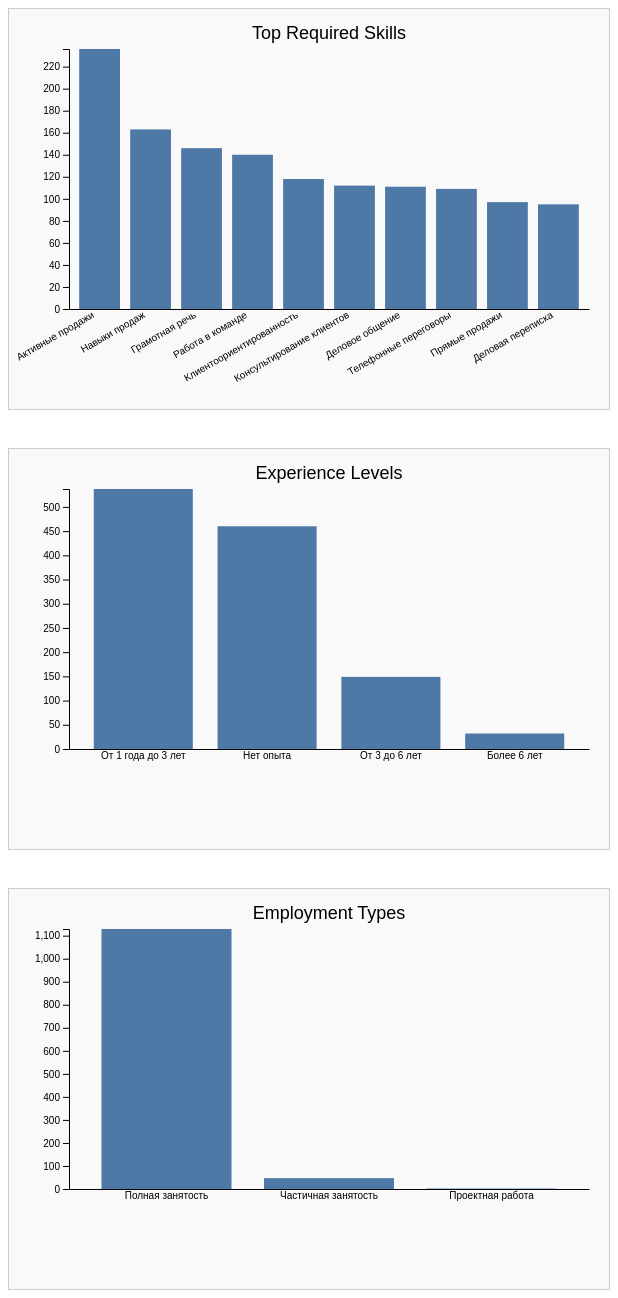
D3 v7 page, settled after 480 driven frames (8 s of simulated time); the page loaded 1 data file(s).


    // Initialize counters
    let skillCounts = {};
    let experienceCounts = {};
    let employmentCounts = {};
  
    // Load and process data
    d3.csv("data.csv").then(data => {
      data.forEach(row => {
        // Process key_skills
        if (row.key_skills) {
          const skills = row.key_skills.split(',').map(s => s.trim()).filter(s => s);
          skills.forEach(skill => {
            skillCounts[skill] = (skillCounts[skill] || 0) + 1;
          });
        }
  
        // Process experience
        const exp = row.experience;
        if (exp) {
          experienceCounts[exp] = (experienceCounts[exp] || 0) + 1;
        }
  
        // Process employment
        const emp = row.employment;
        if (emp) {
          employmentCounts[emp] = (employmentCounts[emp] || 0) + 1;
        }
      });
  
      // Convert to arrays and sort
      const skillData = Object.entries(skillCounts)
        .map(([key, value]) => ({ name: key, count: value }))
        .sort((a, b) => b.count - a.count)
        .slice(0, 10);
  
      const experienceData = Object.entries(experienceCounts)
        .map(([key, value]) => ({ name: key, count: value }));
  
      const employmentData = Object.entries(employmentCounts)
        .map(([key, value]) => ({ name: key, count: value }));
  
      // Render charts
      createBarChart(skillData, "#skills-chart", "Top Required Skills", true);   // Rotate labels here
      createBarChart(experienceData, "#experience-chart", "Experience Levels", false);
      createBarChart(employmentData, "#employment-chart", "Employment Types", false);
    });
  
    // Function to create a bar chart
    function createBarChart(data, selector, title, rotateLabels = false) {
      const margin = { top: 40, right: 20, bottom: 100, left: 60 };  // Increased bottom margin
      const width = 600 - margin.left - margin.right;
      const height = 400 - margin.top - margin.bottom;
  
      const svg = d3.select(selector)
        .append("svg")
        .attr("width", 600)
        .attr("height", 400)
        .append("g")
        .attr("transform", `translate(${margin.left},${margin.top})`);
  
      // Chart Title
      svg.append("text")
        .attr("x", width / 2)
        .attr("y", -10)
        .style("text-anchor", "middle")
        .style("font-size", "18px")
        .text(title);
  
      const x = d3.scaleBand()
        .range([0, width])
        .domain(data.map(d => d.name))
        .padding(0.2);
  
      const y = d3.scaleLinear()
        .range([height, 0])
        .domain([0, d3.max(data, d => d.count)]);
  
      // X Axis
      const xAxis = svg.append("g")
        .attr("transform", `translate(0,${height})`)
        .call(d3.axisBottom(x).tickSize(0));
  
      // Style and rotate x-axis labels conditionally
      const tickLabels = xAxis.selectAll("text")
        .style("text-anchor", rotateLabels ? "end" : "middle");
  
      if (rotateLabels) {
        tickLabels
          .attr("dx", "-.8em")
          .attr("dy", ".15em")
          .attr("transform", "rotate(-30)");
      }
  
      // Y Axis
      svg.append("g")
        .call(d3.axisLeft(y));
  
      // Bars
      svg.selectAll("rect")
        .data(data)
        .enter()
        .append("rect")
        .attr("x", d => x(d.name))
        .attr("y", d => y(d.count))
        .attr("width", x.bandwidth())
        .attr("height", d => height - y(d.count))
        .attr("fill", "#4e79a7");
    }
  

### data: data.csv, 1080397 bytes — head not shown